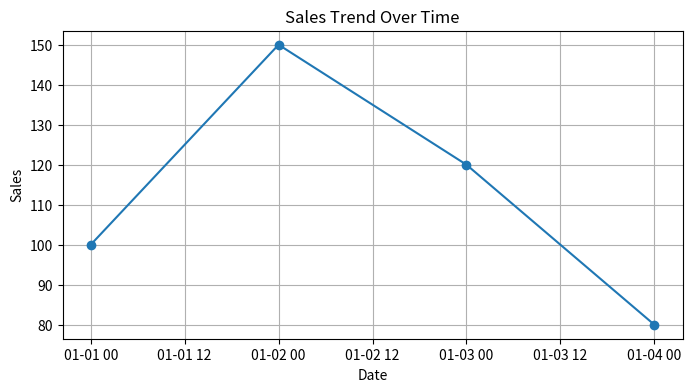

Here is the Python script that generated this plot:
import pandas as pd
import matplotlib.pyplot as plt
data = {
 'Date': ['2023-01-01', '2023-01-02', '2023-01-03', '2023-01-04'],
 'Sales': [100, 150, 120, 80]
}
sales_data = pd.DataFrame(data)
total_revenue = sales_data['Sales'].sum()
print("Total Revenue:", total_revenue)
average_sales = sales_data['Sales'].mean()
print("Average Daily Sales:", average_sales)
sales_data['Date'] = pd.to_datetime(sales_data['Date'])
plt.figure(figsize=(8, 4))
plt.plot(sales_data['Date'], sales_data['Sales'], marker='o')
plt.xlabel('Date')
plt.ylabel('Sales')
plt.title('Sales Trend Over Time')
plt.grid(True)
plt.show()
